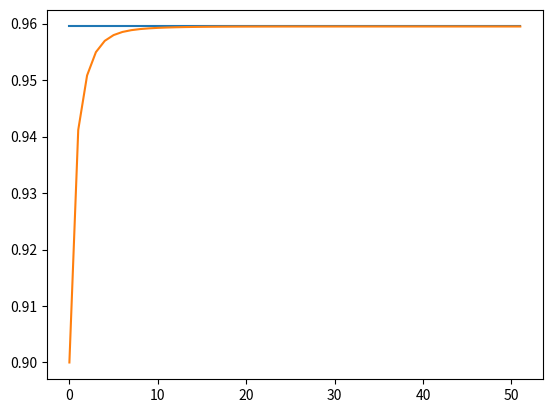
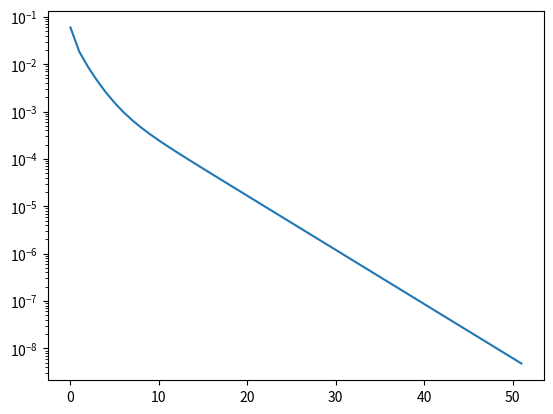

Python code for these plots, in order:
#%% Power method lecture
import numpy as np
import matplotlib.pyplot as plt
# %%
'''
n is the number of interior points for a finite difference matrix
'''
n = 10
I = np.diag(np.ones(n)) 
A = 2*I - np.diag(np.ones(n-1), k=1) -  np.diag(np.ones(n-1), k=-1)
print(A)
T = I - A/2 # T is the matrix in the Jacobi iteration D^{-1}(L+U)

# %%
tol = 1e-4
err = tol + 1
x = np.ones(10)
lambda_h = [] # empty list
k = 0
while err >= tol:
    y = T@x
    tmp1 = y.dot(x)
    tmp2 = x.dot(x)
    y = y/np.linalg.norm(y)
    err = np.linalg.norm(x - y)
    x = y
    lambda_h.append(tmp1/tmp2)
    k += 1
    if k > 10000:
        break

# %% plot the eigenvalue approximation of lambda
'''
True lambda of the biggest magnitude is cos(pi*h) = cos(pi/(n+1))
of the Jacobi iteration
'''
lambda_h = np.array(lambda_h)
lambda_ = np.cos(np.pi/(n+1)) 
plt.figure(1)
plt.plot(lambda_*np.ones(len(lambda_h)))
plt.plot(lambda_h)

plt.figure(2) # show the error in log scale
plt.semilogy(np.abs(lambda_ - lambda_h))
plt.show()
# %%
